The GitHub repository Jarrett-Blair/Intro-to-CV-for-Ecologists contains a labelled image folder "Images" with 25 categories: Brachinus alternans, Brachinus cyanochroaticus, Calathus advena, Carabus maeander maeander, Carabus nemoralis nemoralis, Chlaenius aestivus, Cicindela punctulata, Cyclotrachelus furtivus, Cyclotrachelus torvus, Discoderus parallelus, Discoderus robustus, Euryderus grossus, Pasimachus californicus, Pasimachus elongatus, Pasimachus strenuus, Pasimachus subsulcatus, Patrobus lecontei, Poecilus lucublandus, Pterostichus corvinus, Pterostichus melanarius melanarius, Pterostichus novus, Pterostichus stygicus, Scarites subterraneus, Selenophorus planipennis, Synuchus impunctatus. Examples follow, each with its label.

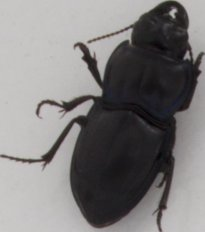
Label: Pasimachus subsulcatus

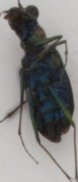
Label: Cicindela punctulata

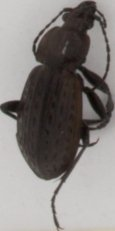
Label: Carabus maeander maeander

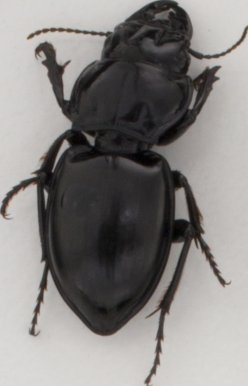
Label: Pasimachus californicus

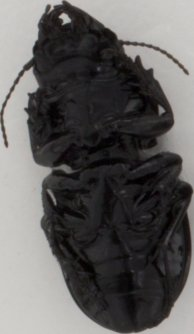
Label: Pasimachus strenuus

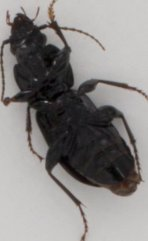
Label: Pterostichus novus
